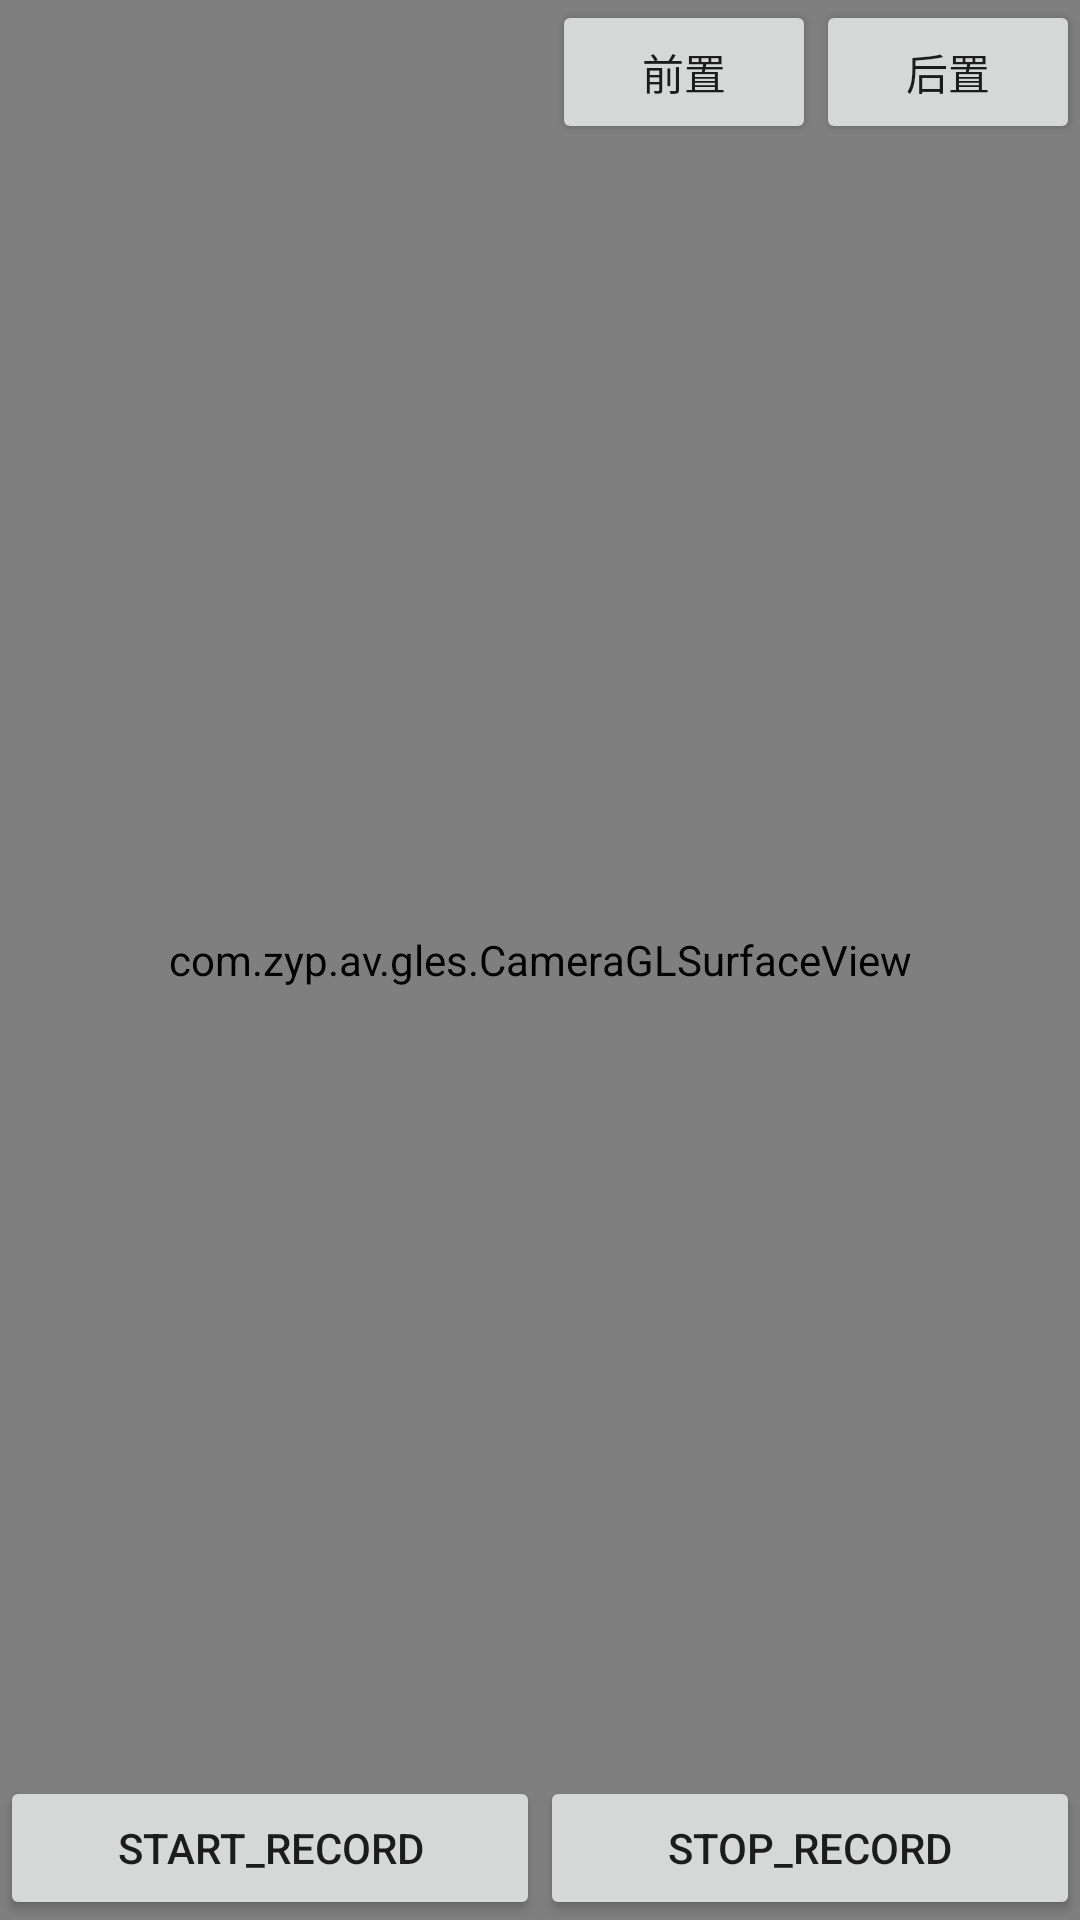

Here is an Android app screen rendered from its layout file. Give the layout XML and the strings, colors and styles it references.
<!-- AndroidManifest.xml: application theme AppTheme -->
<!-- res/layout/activity_camera_opengl_filter_activity.xml -->
<?xml version="1.0" encoding="utf-8"?>
<FrameLayout xmlns:android="http://schemas.android.com/apk/res/android"
    xmlns:app="http://schemas.android.com/apk/res-auto"
    xmlns:tools="http://schemas.android.com/tools"
    android:layout_width="match_parent"
    android:layout_height="match_parent"
    tools:context=".yuv.YuvCameraActivity">


    <com.zyp.av.gles.CameraGLSurfaceView
        android:id="@+id/cameraSurfaceView"
        android:layout_width="match_parent"
        android:layout_height="match_parent" />


    <LinearLayout
        android:layout_width="wrap_content"
        android:layout_height="wrap_content"
        android:layout_gravity="right|top"
        android:orientation="horizontal">

        <Button
            android:id="@+id/bt_camera_front"
            android:layout_width="wrap_content"
            android:layout_height="wrap_content"
            android:text="前置" />

        <Button
            android:id="@+id/bt_camera_back"
            android:layout_width="wrap_content"
            android:layout_height="wrap_content"
            android:text="后置" />
    </LinearLayout>


    <androidx.recyclerview.widget.RecyclerView
        android:id="@+id/recyclerView"
        android:layout_width="match_parent"
        android:layout_height="wrap_content"
        android:layout_gravity="bottom"
        android:layout_marginBottom="70dp" />

    <LinearLayout
        android:layout_width="match_parent"
        android:layout_height="wrap_content"
        android:layout_gravity="bottom"
        android:orientation="horizontal">

        <Button
            android:id="@+id/bt_start_filter_record"
            android:layout_width="0dp"
            android:layout_height="wrap_content"
            android:layout_weight="1"
            android:text="start_record" />

        <Button
            android:id="@+id/bt_stop_filter_record"
            android:layout_width="0dp"
            android:layout_height="wrap_content"
            android:layout_weight="1"
            android:text="stop_record" />
    </LinearLayout>


</FrameLayout>
<!-- resources referenced by this layout -->
<resources>
  <style name="AppTheme" parent="Theme.MaterialComponents.Light">
          
          <item name="colorPrimary">@color/colorPrimary</item>
          <item name="colorPrimaryDark">@color/colorPrimaryDark</item>
          <item name="colorAccent">@color/colorAccent</item>
      </style>
  <!-- not gathered from this repository: default colours our renderer supplied (Android Studio template values) -->
  <color name="colorPrimary">#FF6200EE</color>
  <color name="colorPrimaryDark">#FF3700B3</color>
  <color name="colorAccent">#FF03DAC5</color>
</resources>
